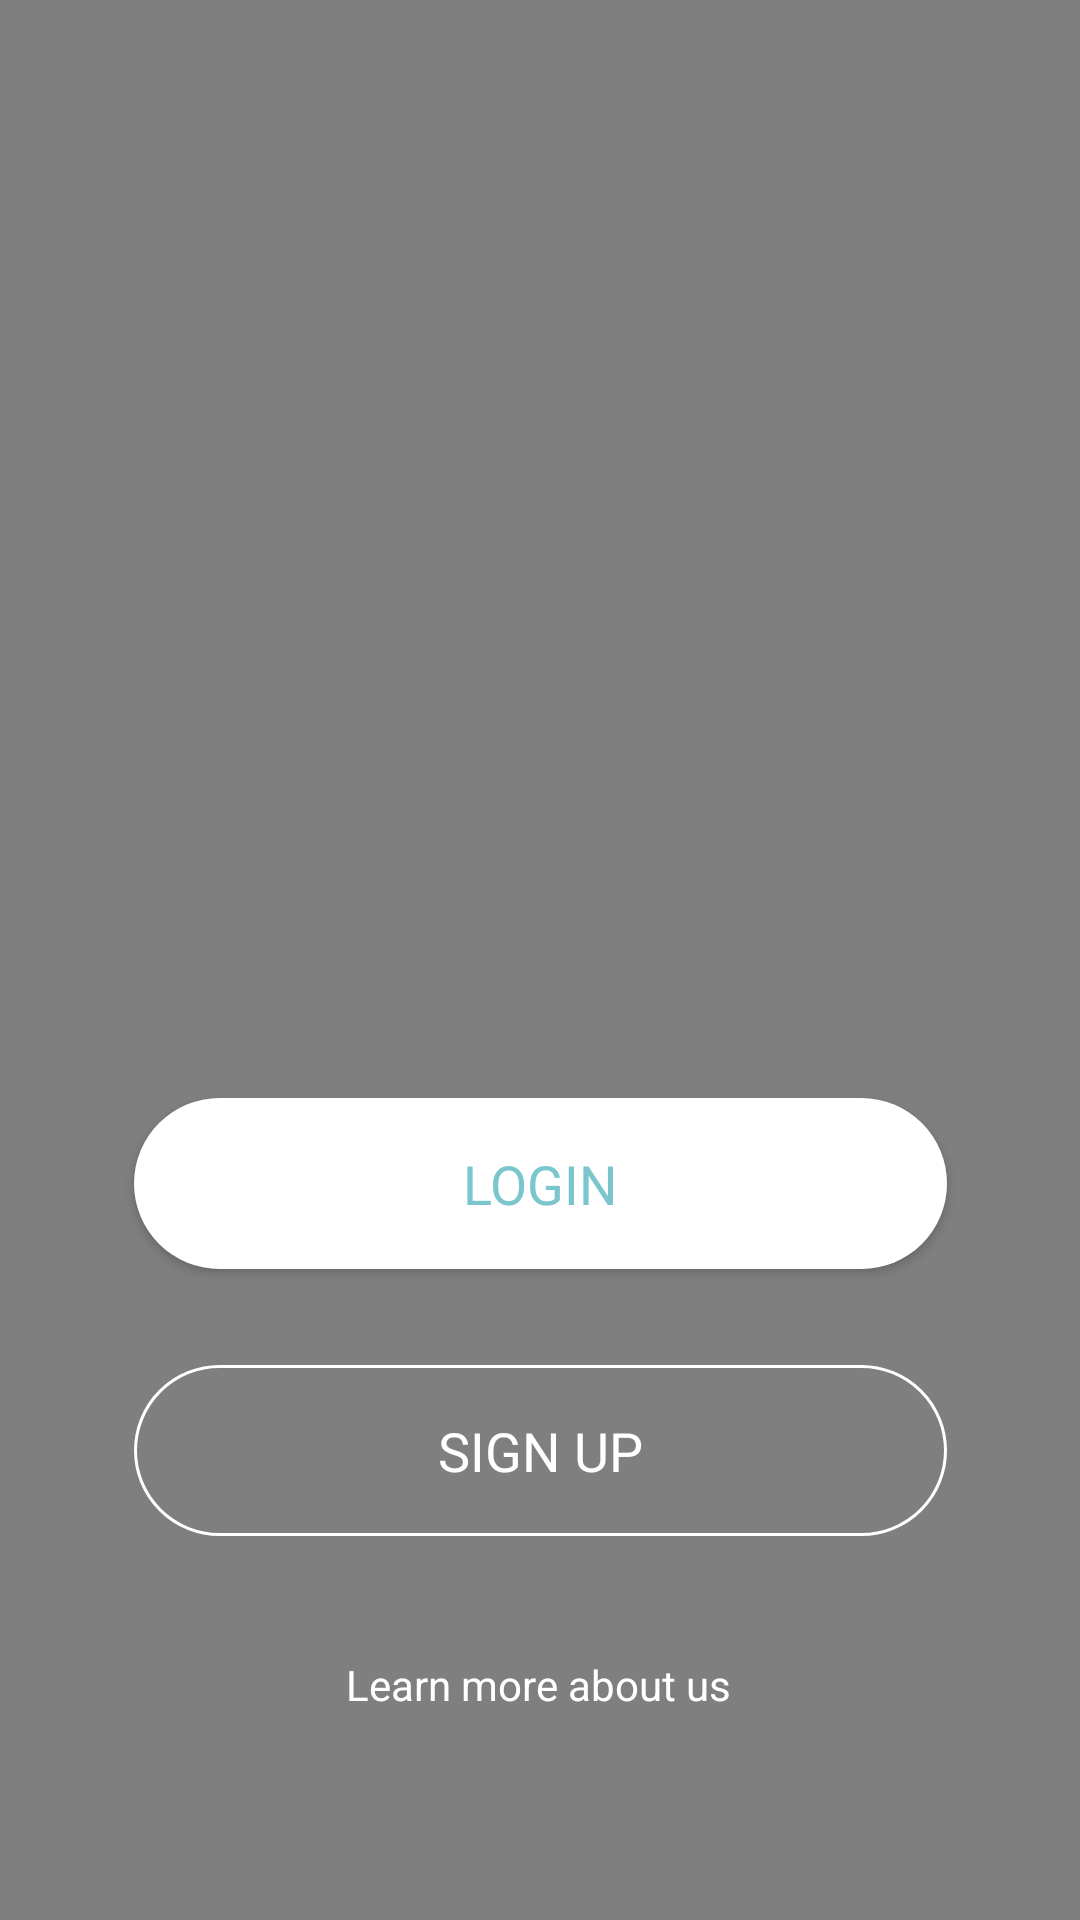

Android layout source for this screen:
<!-- AndroidManifest.xml: application theme AppTheme -->
<!-- res/layout/activity_login.xml -->
<?xml version="1.0" encoding="utf-8"?>
<androidx.constraintlayout.widget.ConstraintLayout xmlns:android="http://schemas.android.com/apk/res/android"
    xmlns:app="http://schemas.android.com/apk/res-auto"
    xmlns:tools="http://schemas.android.com/tools"
    android:layout_width="match_parent"
    android:layout_height="match_parent"
    tools:context=".Login">

    <VideoView
        android:id="@+id/BackgroundLoop"
        android:layout_width="0dp"
        android:layout_height="0dp"
        app:layout_constraintBottom_toBottomOf="parent"
        app:layout_constraintEnd_toEndOf="parent"
        app:layout_constraintHorizontal_bias="0.0"
        app:layout_constraintStart_toStartOf="parent"
        app:layout_constraintTop_toTopOf="parent"
        app:layout_constraintVertical_bias="1.0" />

    <Button
        android:id="@+id/Login"
        android:layout_width="271dp"
        android:layout_height="57dp"
        android:layout_marginBottom="32dp"
        android:background="@drawable/button"
        android:fontFamily="@font/nexa_bold"
        android:text="Login"
        android:textColor="#7bc6cc"
        android:textSize="18sp"
        app:layout_constraintBottom_toTopOf="@+id/signUp"
        app:layout_constraintEnd_toEndOf="parent"
        app:layout_constraintHorizontal_bias="0.501"
        app:layout_constraintStart_toStartOf="parent" />

    <Button
        android:id="@+id/signUp"
        android:layout_width="271dp"
        android:layout_height="57dp"
        android:layout_marginBottom="128dp"
        android:background="@drawable/button_outline_signup"
        android:fontFamily="@font/nexa_bold"
        android:text="SIGN UP"
        android:textColor="#ffffff"
        android:textSize="18sp"
        app:layout_constraintBottom_toBottomOf="@+id/BackgroundLoop"
        app:layout_constraintEnd_toEndOf="parent"
        app:layout_constraintStart_toStartOf="parent" />

    <ImageView
        android:id="@+id/imageView2"
        android:layout_width="337dp"
        android:layout_height="265dp"
        app:layout_constraintBottom_toTopOf="@+id/Login"
        app:layout_constraintEnd_toEndOf="parent"
        app:layout_constraintHorizontal_bias="0.502"
        app:layout_constraintStart_toStartOf="parent"
        app:layout_constraintTop_toTopOf="parent"
        app:layout_constraintVertical_bias="0.594"
        app:srcCompat="@drawable/merge_saypresent" />

    <TextView
        android:id="@+id/LearnAbout"
        android:layout_width="wrap_content"
        android:layout_height="wrap_content"
        android:layout_marginTop="40dp"
        android:text="Learn more about us"
        android:textColor="#ffffff"
        app:layout_constraintBottom_toBottomOf="parent"
        app:layout_constraintEnd_toEndOf="parent"
        app:layout_constraintHorizontal_bias="0.498"
        app:layout_constraintStart_toStartOf="parent"
        app:layout_constraintTop_toBottomOf="@+id/signUp"
        app:layout_constraintVertical_bias="0.0" />

</androidx.constraintlayout.widget.ConstraintLayout>
<!-- resources referenced by this layout -->
<resources>
  <!-- drawable button (drawable-xxhdpi) -->
  <?xml version="1.0" encoding="utf-8"?>
  <shape android:shape="rectangle" xmlns:android="http://schemas.android.com/apk/res/android" >
      <corners android:radius="50sp"/>
      <solid android:color="#ffffff"/>
  </shape>
  <!-- drawable button_outline_signup (drawable) -->
  <?xml version="1.0" encoding="utf-8"?>
  <shape android:shape="rectangle" xmlns:android="http://schemas.android.com/apk/res/android">
      <stroke android:color="#ffffff" android:width="1dp" />
      <corners android:radius="50sp" />
  </shape>
  <!-- drawable merge_saypresent: png bitmap (drawable-xxhdpi, 22007 bytes) -->
  <style name="AppTheme" parent="Theme.AppCompat.Light.NoActionBar">
          
          <item name="colorPrimary">@color/colorPrimary</item>
          <item name="colorPrimaryDark">@color/colorPrimaryDark</item>
          <item name="colorAccent">@color/colorAccent</item>
      </style>
  <color name="colorPrimary">#008577</color>
  <color name="colorPrimaryDark">#00574B</color>
  <color name="colorAccent">#D81B60</color>
</resources>
